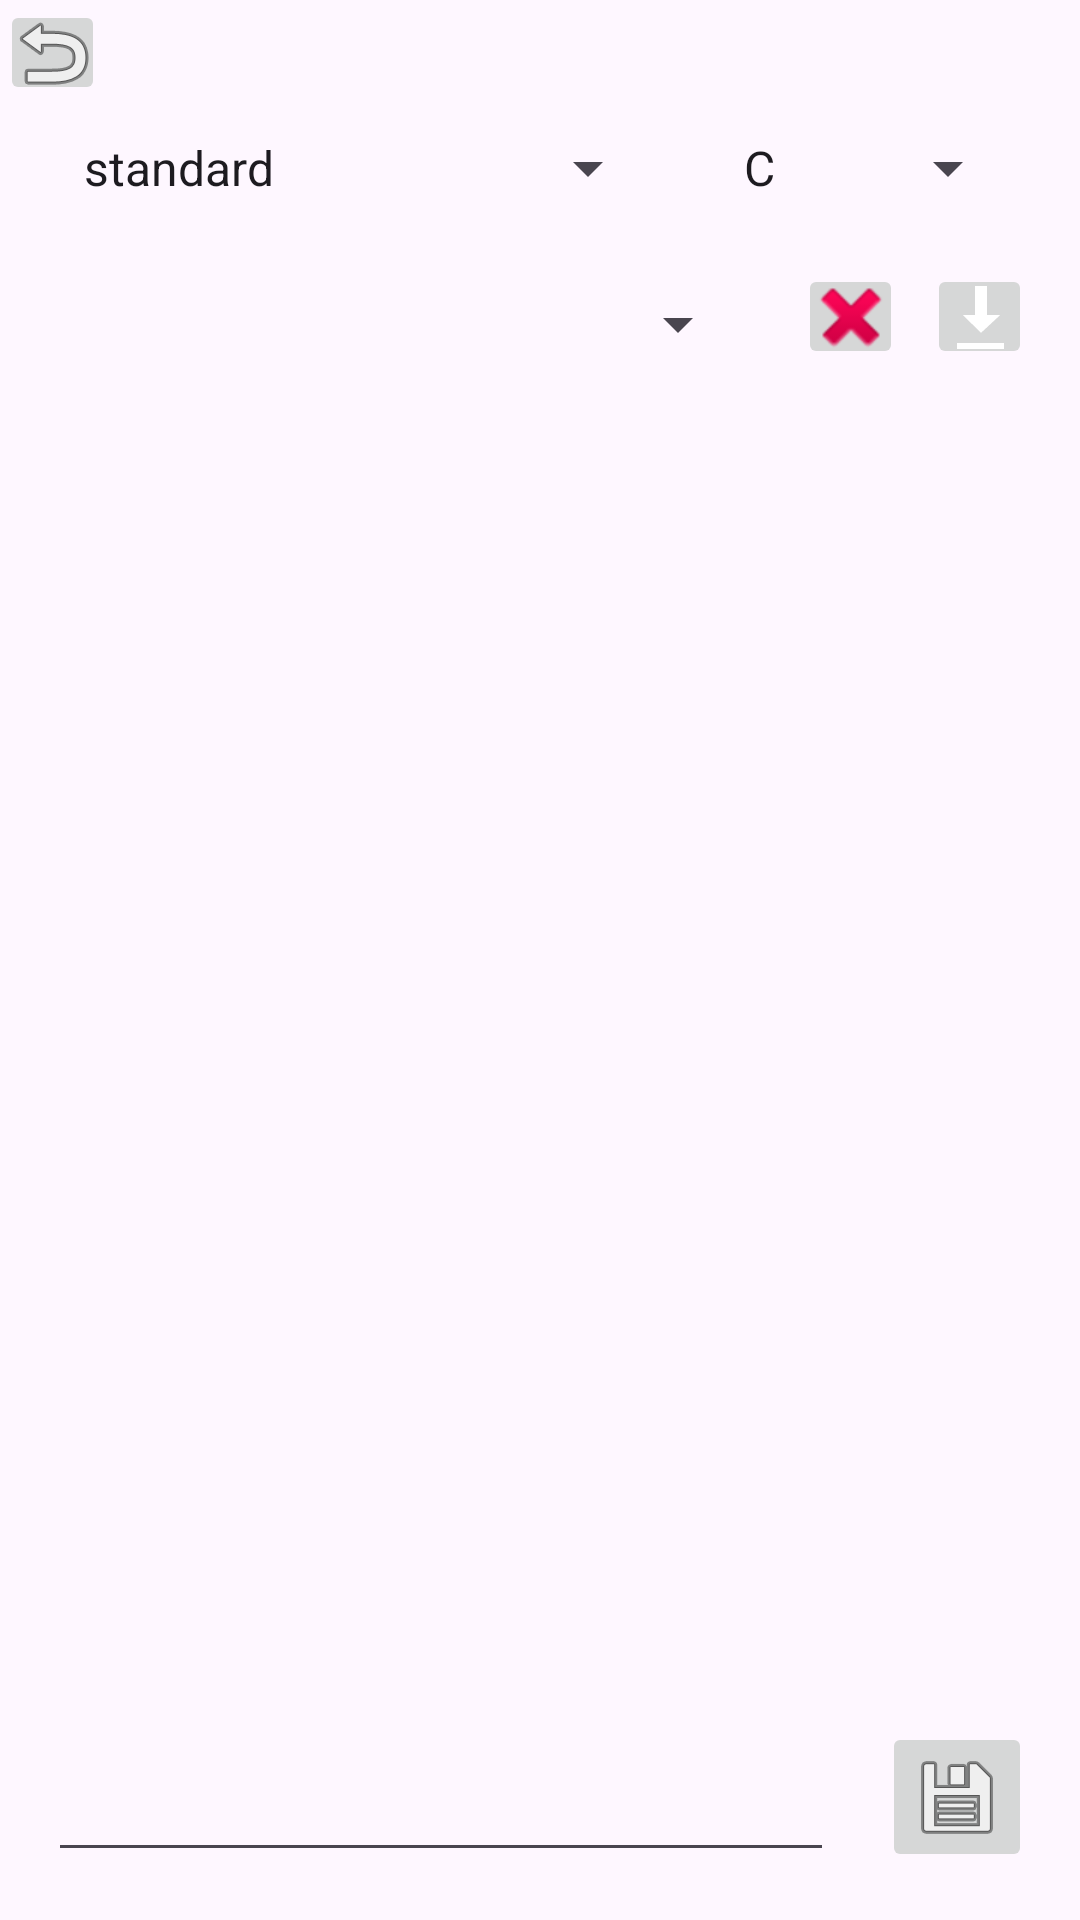

Reconstruct the res/layout file that produces this screen, plus the resources it refers to.
<!-- AndroidManifest.xml: application theme Theme.GitarTuner -->
<!-- res/layout/note_dialog.xml -->
<?xml version="1.0" encoding="utf-8"?>
<androidx.constraintlayout.widget.ConstraintLayout xmlns:android="http://schemas.android.com/apk/res/android"
    xmlns:app="http://schemas.android.com/apk/res-auto"
    xmlns:tools="http://schemas.android.com/tools"
    android:layout_width="match_parent"
    android:layout_height="match_parent"
    tools:context=".view.NoteFragment">



    <androidx.recyclerview.widget.RecyclerView
        android:id="@+id/gitarList"
        android:layout_width="0dp"
        android:layout_height="wrap_content"

        android:layout_marginHorizontal="16dp"
        android:layout_weight="1"
        app:layout_constrainedHeight="true"
        app:layout_constraintBottom_toTopOf="@+id/name"
        app:layout_constraintEnd_toEndOf="parent"
        app:layout_constraintHeight_max="wrap"
        app:layout_constraintStart_toStartOf="parent"
        app:layout_constraintTop_toBottomOf="@+id/delete"
        app:layout_constraintVertical_bias="0.0" />

    <Spinner
        android:id="@+id/tuning"
        android:layout_width="200dp"
        android:layout_height="48dp"
        android:layout_marginStart="16dp"
        android:layout_marginTop="32dp"
        android:layout_marginEnd="8dp"
        android:entries="@array/types"
        app:layout_constraintEnd_toStartOf="@+id/note"
        app:layout_constraintStart_toStartOf="parent"
        app:layout_constraintTop_toTopOf="parent"
        tools:ignore="MissingConstraints" />

    <Spinner
        android:id="@+id/note"
        android:layout_width="100dp"
        android:layout_height="48dp"
        android:layout_marginStart="8dp"
        android:layout_marginTop="32dp"
        android:layout_marginEnd="16dp"
        android:entries="@array/musical_notes"
        app:layout_constraintEnd_toEndOf="parent"
        app:layout_constraintStart_toEndOf="@+id/tuning"
        app:layout_constraintTop_toTopOf="parent"
        tools:ignore="MissingConstraints" />

    <ImageButton
        android:id="@+id/load"
        android:layout_width="35dp"
        android:layout_height="35dp"
        android:layout_marginTop="8dp"
        android:layout_marginEnd="16dp"
        app:layout_constraintEnd_toEndOf="parent"
        app:layout_constraintTop_toBottomOf="@+id/tuning"
        app:srcCompat="@android:drawable/stat_sys_download" />

    <Spinner
        android:id="@+id/saveTune"
        android:layout_width="0dp"
        android:layout_height="wrap_content"
        android:layout_marginStart="16dp"
        android:layout_marginTop="16dp"
        android:layout_marginEnd="8dp"
        app:layout_constraintEnd_toStartOf="@+id/delete"
        app:layout_constraintStart_toStartOf="parent"
        app:layout_constraintTop_toBottomOf="@+id/tuning" />

    <ImageButton
        android:id="@+id/delete"
        android:layout_width="35dp"
        android:layout_height="35dp"
        android:layout_marginStart="8dp"
        android:layout_marginTop="8dp"
        android:layout_marginEnd="8dp"
        app:layout_constraintEnd_toStartOf="@+id/load"
        app:layout_constraintHorizontal_bias="0.9"
        app:layout_constraintStart_toEndOf="@+id/saveTune"
        app:layout_constraintTop_toBottomOf="@+id/tuning"
        app:srcCompat="@android:drawable/ic_delete" />

    <ImageButton
        android:id="@+id/save"
        android:layout_width="50dp"
        android:layout_height="50dp"
        android:layout_marginEnd="16dp"
        android:layout_marginBottom="16dp"
        app:layout_constraintBottom_toBottomOf="parent"
        app:layout_constraintEnd_toEndOf="parent"
        app:srcCompat="@android:drawable/ic_menu_save" />

    <EditText
        android:id="@+id/name"
        android:layout_width="0dp"
        android:layout_height="wrap_content"
        android:layout_marginStart="16dp"
        android:layout_marginEnd="16dp"
        android:layout_marginBottom="16dp"
        android:ems="10"
        android:inputType="text"
        app:layout_constraintBottom_toBottomOf="parent"
        app:layout_constraintEnd_toStartOf="@+id/save"
        app:layout_constraintStart_toStartOf="parent" />

    <ImageButton
        android:id="@+id/back"
        android:layout_width="35dp"
        android:layout_height="35dp"
        android:src="@android:drawable/ic_menu_revert"
        app:layout_constraintStart_toStartOf="parent"
        app:layout_constraintTop_toTopOf="parent" />

</androidx.constraintlayout.widget.ConstraintLayout>
<!-- resources referenced by this layout -->
<resources>
  <string-array name="musical_notes">
          <item>C</item>
          <item>C#</item>
          <item>D</item>
          <item>D#</item>
          <item>E</item>
          <item>F</item>
          <item>F#</item>
          <item>G</item>
          <item>G#</item>
          <item>A</item>
          <item>A#</item>
          <item>B</item>
      </string-array>
  <string-array name="types">
          <item>standard</item>
          <item>drop</item>
      </string-array>
  <style name="Theme.GitarTuner" parent="Base.Theme.GitarTuner" />
  <style name="Base.Theme.GitarTuner" parent="Theme.Material3.DayNight.NoActionBar">
          
          
      </style>
</resources>
